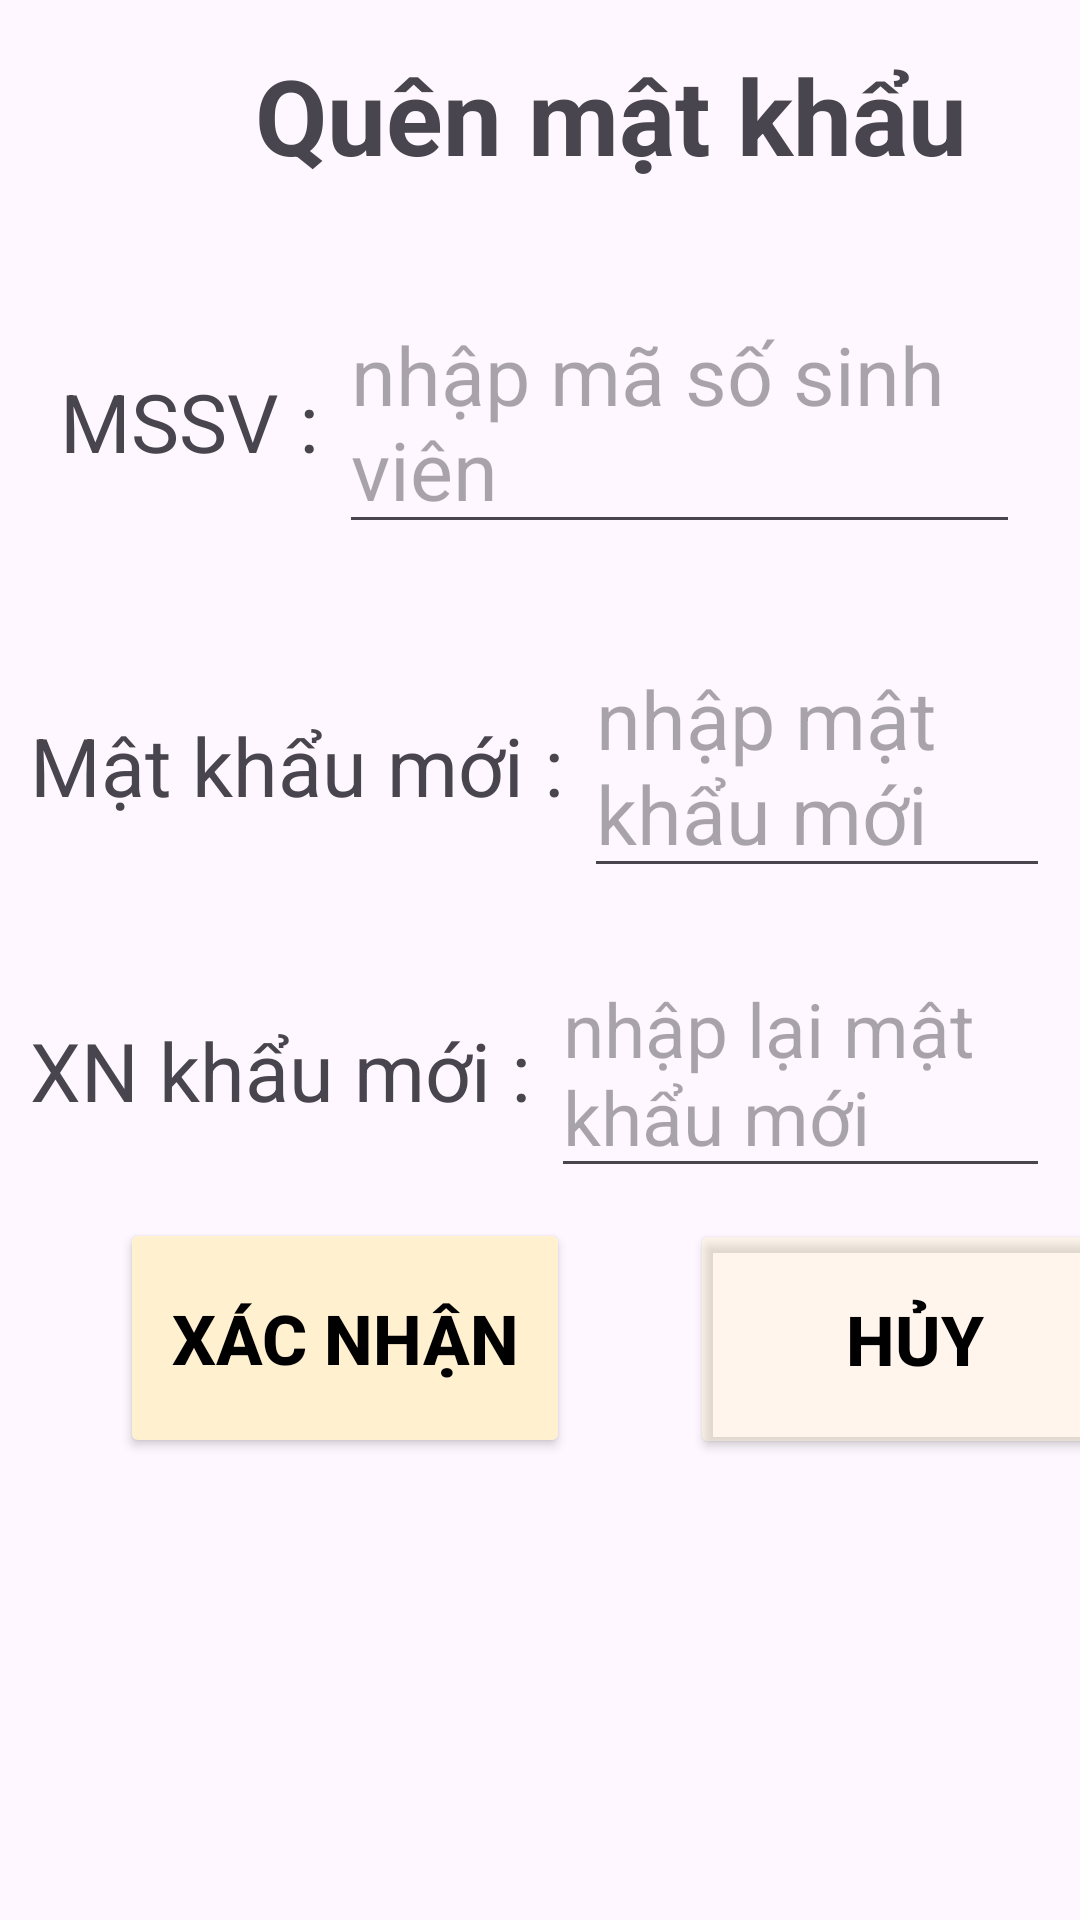

This screen was rendered from an Android layout file. Write that file and the resources it references.
<!-- AndroidManifest.xml: application theme Theme.QUANLYCTEC -->
<!-- res/layout/stu_forgot_pw_dialog.xml -->
<?xml version="1.0" encoding="utf-8"?>
<LinearLayout xmlns:android="http://schemas.android.com/apk/res/android"
    android:layout_width="match_parent"
    android:layout_height="wrap_content"
    android:orientation="vertical"
    >
   <TextView
       android:layout_width="wrap_content"
       android:layout_height="wrap_content"
       android:text="Quên mật khẩu"
       android:textSize="35dp"
       android:layout_marginLeft="70dp"
       android:padding="15dp"
       android:textStyle="bold"/>
   <LinearLayout
       android:layout_width="wrap_content"
       android:layout_height="wrap_content"
       android:padding="20dp">
       <TextView
           android:layout_width="wrap_content"
           android:layout_height="wrap_content"
           android:text="MSSV : "
           android:textSize="27dp"
           />
       <EditText
           android:id="@+id/stu_cpw_mssv"
           android:layout_width="wrap_content"
           android:layout_height="wrap_content"
           android:hint="nhập mã số sinh viên"
           android:textSize="27dp"/>

   </LinearLayout>
    <LinearLayout
        android:layout_width="wrap_content"
        android:layout_height="wrap_content"
        android:padding="10dp">
        <TextView
            android:layout_width="wrap_content"
            android:layout_height="wrap_content"
            android:text="Mật khẩu mới : "
            android:textSize="27dp"
            />
        <EditText
            android:id="@+id/stu_fgpw_newpw"
            android:layout_width="wrap_content"
            android:layout_height="wrap_content"
            android:hint="nhập mật khẩu mới"
            android:textSize="27dp"/>

    </LinearLayout>

    <LinearLayout
        android:layout_width="wrap_content"
        android:layout_height="wrap_content"
        android:padding="10dp">

        <TextView
            android:layout_width="wrap_content"
            android:layout_height="wrap_content"
            android:text="XN khẩu mới : "
            android:textSize="27dp" />
        <EditText
            android:id="@+id/stu_fgw_cfpw"
            android:layout_width="wrap_content"
            android:layout_height="wrap_content"
            android:hint="nhập lại mật khẩu mới"
            android:textSize="25dp"/>


    </LinearLayout>
    <Button
        android:id="@+id/stu_fgpw_confirm"
        android:layout_width="150dp"
        android:layout_height="80dp"
        android:text="Xác Nhận"
        android:textSize="23dp"
        android:layout_marginLeft="40dp"
        android:backgroundTint="#fff1d0"
        android:textColor="@color/black"
        android:textStyle="bold"
        />

    <Button
        android:id="@+id/stu_fgpw_cancle"
        android:layout_width="150dp"
        android:layout_height="80dp"
        android:text="Hủy"
        android:textSize="23dp"
        android:layout_marginLeft="230dp"
        android:layout_marginTop="-80dp"
        android:backgroundTint="#60fff1d0"
        android:textColor="@color/black"
        android:textStyle="bold"/>
</LinearLayout>
<!-- resources referenced by this layout -->
<resources>
  <style name="Theme.QUANLYCTEC" parent="Base.Theme.QUANLYCTEC" />
  <style name="Base.Theme.QUANLYCTEC" parent="Theme.Material3.DayNight.NoActionBar">
          
          
      </style>
  <!-- not gathered from this repository: default colours our renderer supplied (Android Studio template values) -->
  <color name="black">#FF000000</color>
</resources>
